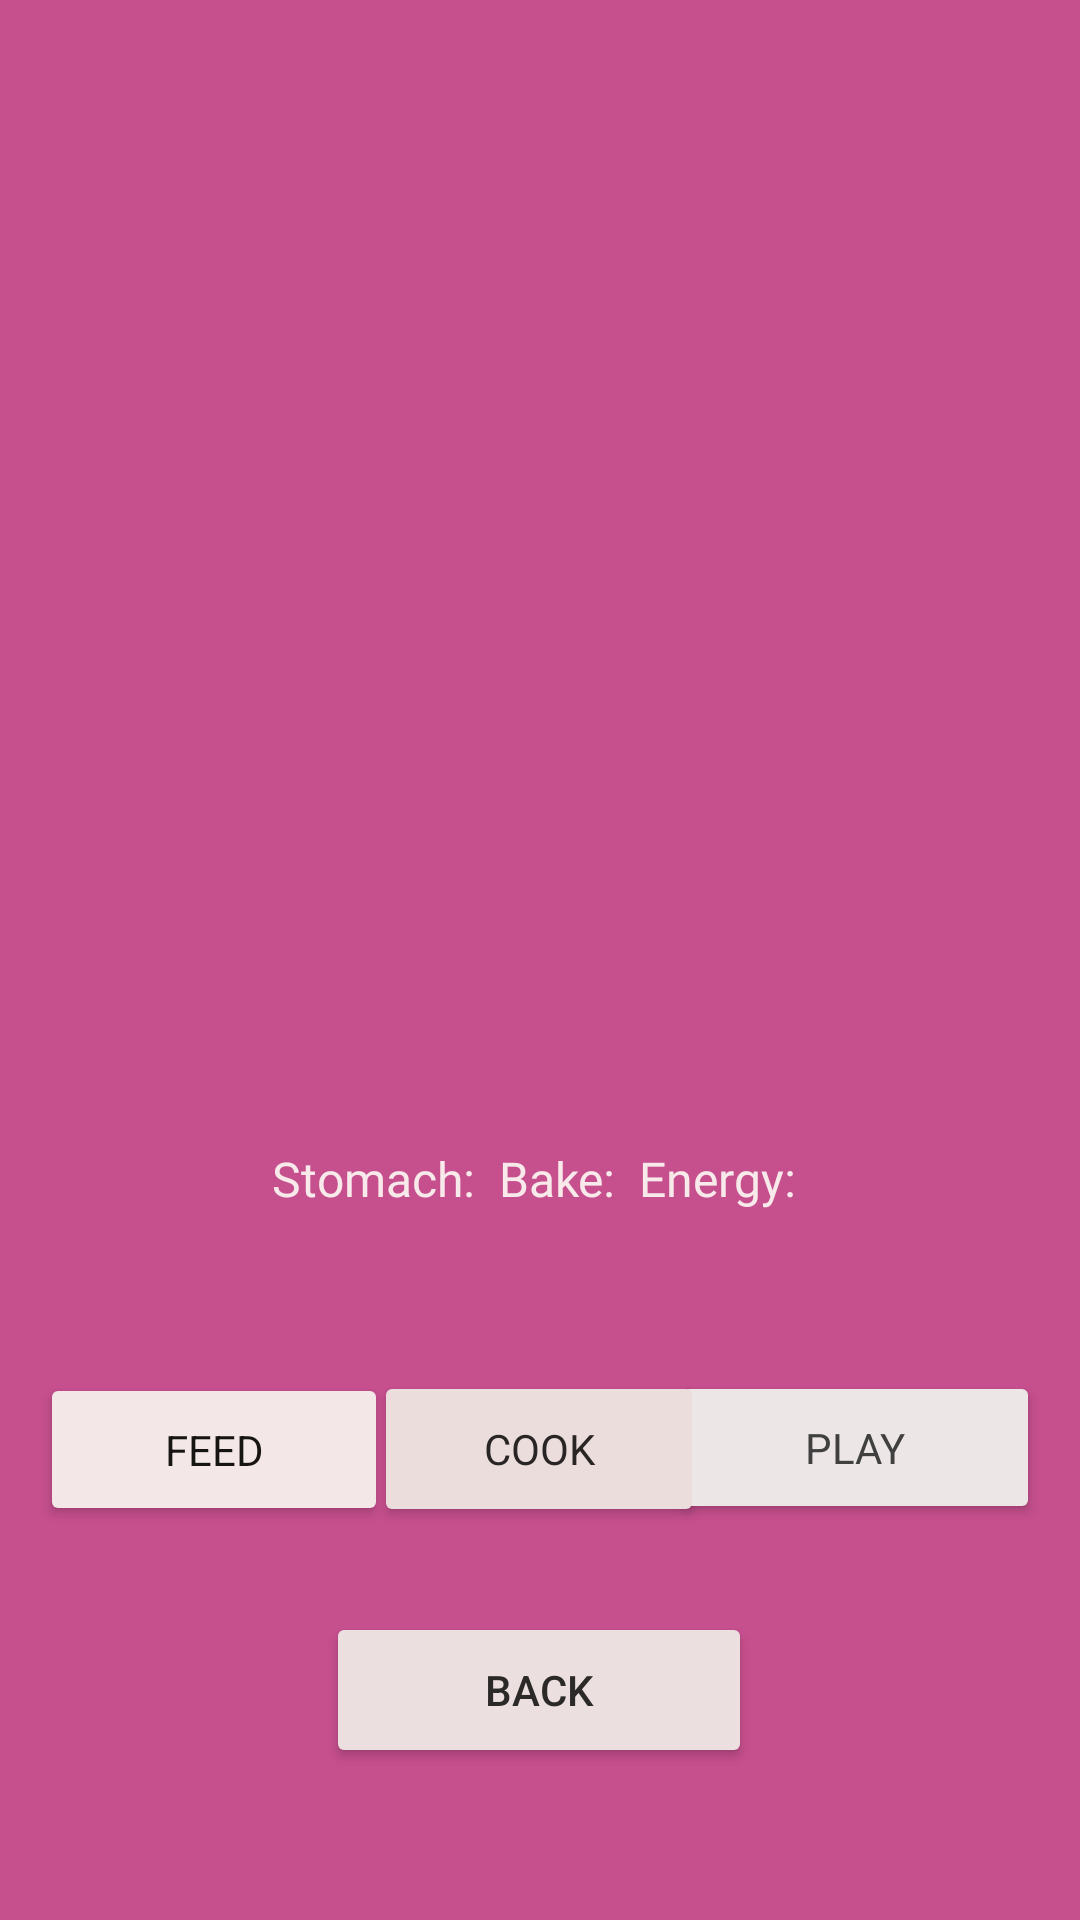

Android layout source for this screen:
<!-- AndroidManifest.xml: application theme Theme.MyCatApp -->
<!-- res/layout/activity_main2.xml -->
<?xml version="1.0" encoding="utf-8"?>
<androidx.constraintlayout.widget.ConstraintLayout xmlns:android="http://schemas.android.com/apk/res/android"
    xmlns:app="http://schemas.android.com/apk/res-auto"
    xmlns:tools="http://schemas.android.com/tools"
    android:layout_width="match_parent"
    android:layout_height="match_parent"
    tools:context=".MainActivity2">

    <androidx.constraintlayout.widget.ConstraintLayout
        android:layout_width="match_parent"
        android:layout_height="match_parent"
        android:background="#C64F8E"
        tools:context=".MainActivity"
        tools:layout_editor_absoluteX="-190dp"
        tools:layout_editor_absoluteY="-72dp">

        <Button
            android:id="@+id/playBtn"
            android:layout_width="123dp"
            android:layout_height="51dp"
            android:backgroundTint="#EDE6E6"
            android:fontFamily="sans-serif"
            android:text="PLAY"
            android:textColor="#404040"
            app:layout_constraintBottom_toBottomOf="parent"
            app:layout_constraintEnd_toEndOf="parent"
            app:layout_constraintHorizontal_bias="0.944"
            app:layout_constraintStart_toStartOf="parent"
            app:layout_constraintTop_toTopOf="parent"
            app:layout_constraintVertical_bias="0.776" />

        <ImageView
            android:id="@+id/kitty"
            android:layout_width="261dp"
            android:layout_height="279dp"
            app:layout_constraintBottom_toBottomOf="parent"
            app:layout_constraintEnd_toEndOf="parent"
            app:layout_constraintStart_toStartOf="parent"
            app:layout_constraintTop_toTopOf="parent"
            app:layout_constraintVertical_bias="0.287"
            app:srcCompat="@drawable/catimad" />

        <Button
            android:id="@+id/feedBtn"
            android:layout_width="116dp"
            android:layout_height="51dp"
            android:backgroundTint="#F4E7E7"
            android:fontFamily="sans-serif"
            android:text="FEED"
            android:textColor="#171414"
            app:layout_constraintBottom_toBottomOf="parent"
            app:layout_constraintEnd_toEndOf="parent"
            app:layout_constraintHorizontal_bias="0.054"
            app:layout_constraintStart_toStartOf="parent"
            app:layout_constraintTop_toTopOf="parent"
            app:layout_constraintVertical_bias="0.777" />

        <Button
            android:id="@+id/cookBtn"
            android:layout_width="110dp"
            android:layout_height="52dp"
            android:backgroundTint="#ECDDDD"
            android:fontFamily="sans-serif"
            android:text="COOK"
            android:textColor="#292525"
            app:layout_constraintBottom_toBottomOf="parent"
            app:layout_constraintEnd_toEndOf="parent"
            app:layout_constraintHorizontal_bias="0.498"
            app:layout_constraintStart_toStartOf="parent"
            app:layout_constraintTop_toTopOf="parent"
            app:layout_constraintVertical_bias="0.777" />

        <TextView
            android:id="@+id/healthbar"
            android:layout_width="310dp"
            android:layout_height="57dp"
            android:fontFamily="@font/bungee_inline"
            android:text="Stomach:  Bake:  Energy: "
            android:textAlignment="center"
            android:textColor="#F8EAEA"
            android:textSize="16sp"
            app:layout_constraintBottom_toBottomOf="parent"
            app:layout_constraintEnd_toEndOf="parent"
            app:layout_constraintHorizontal_bias="0.495"
            app:layout_constraintStart_toStartOf="parent"
            app:layout_constraintTop_toTopOf="parent"
            app:layout_constraintVertical_bias="0.655" />

        <Button
            android:id="@+id/homeBtn"
            android:layout_width="142dp"
            android:layout_height="52dp"
            android:backgroundTint="#ECDFDF"
            android:text="Back"
            android:textColor="#2C2929"
            android:textColorHighlight="#232222"
            app:layout_constraintBottom_toBottomOf="parent"
            app:layout_constraintEnd_toEndOf="parent"
            app:layout_constraintHorizontal_bias="0.498"
            app:layout_constraintStart_toStartOf="parent"
            app:layout_constraintTop_toTopOf="parent"
            app:layout_constraintVertical_bias="0.914" />

    </androidx.constraintlayout.widget.ConstraintLayout>
</androidx.constraintlayout.widget.ConstraintLayout>
<!-- resources referenced by this layout -->
<resources>
  <style name="Theme.MyCatApp" parent="Base.Theme.MyCatApp" />
  <style name="Base.Theme.MyCatApp" parent="Theme.Material3.DayNight.NoActionBar">
          
          
      </style>
</resources>
